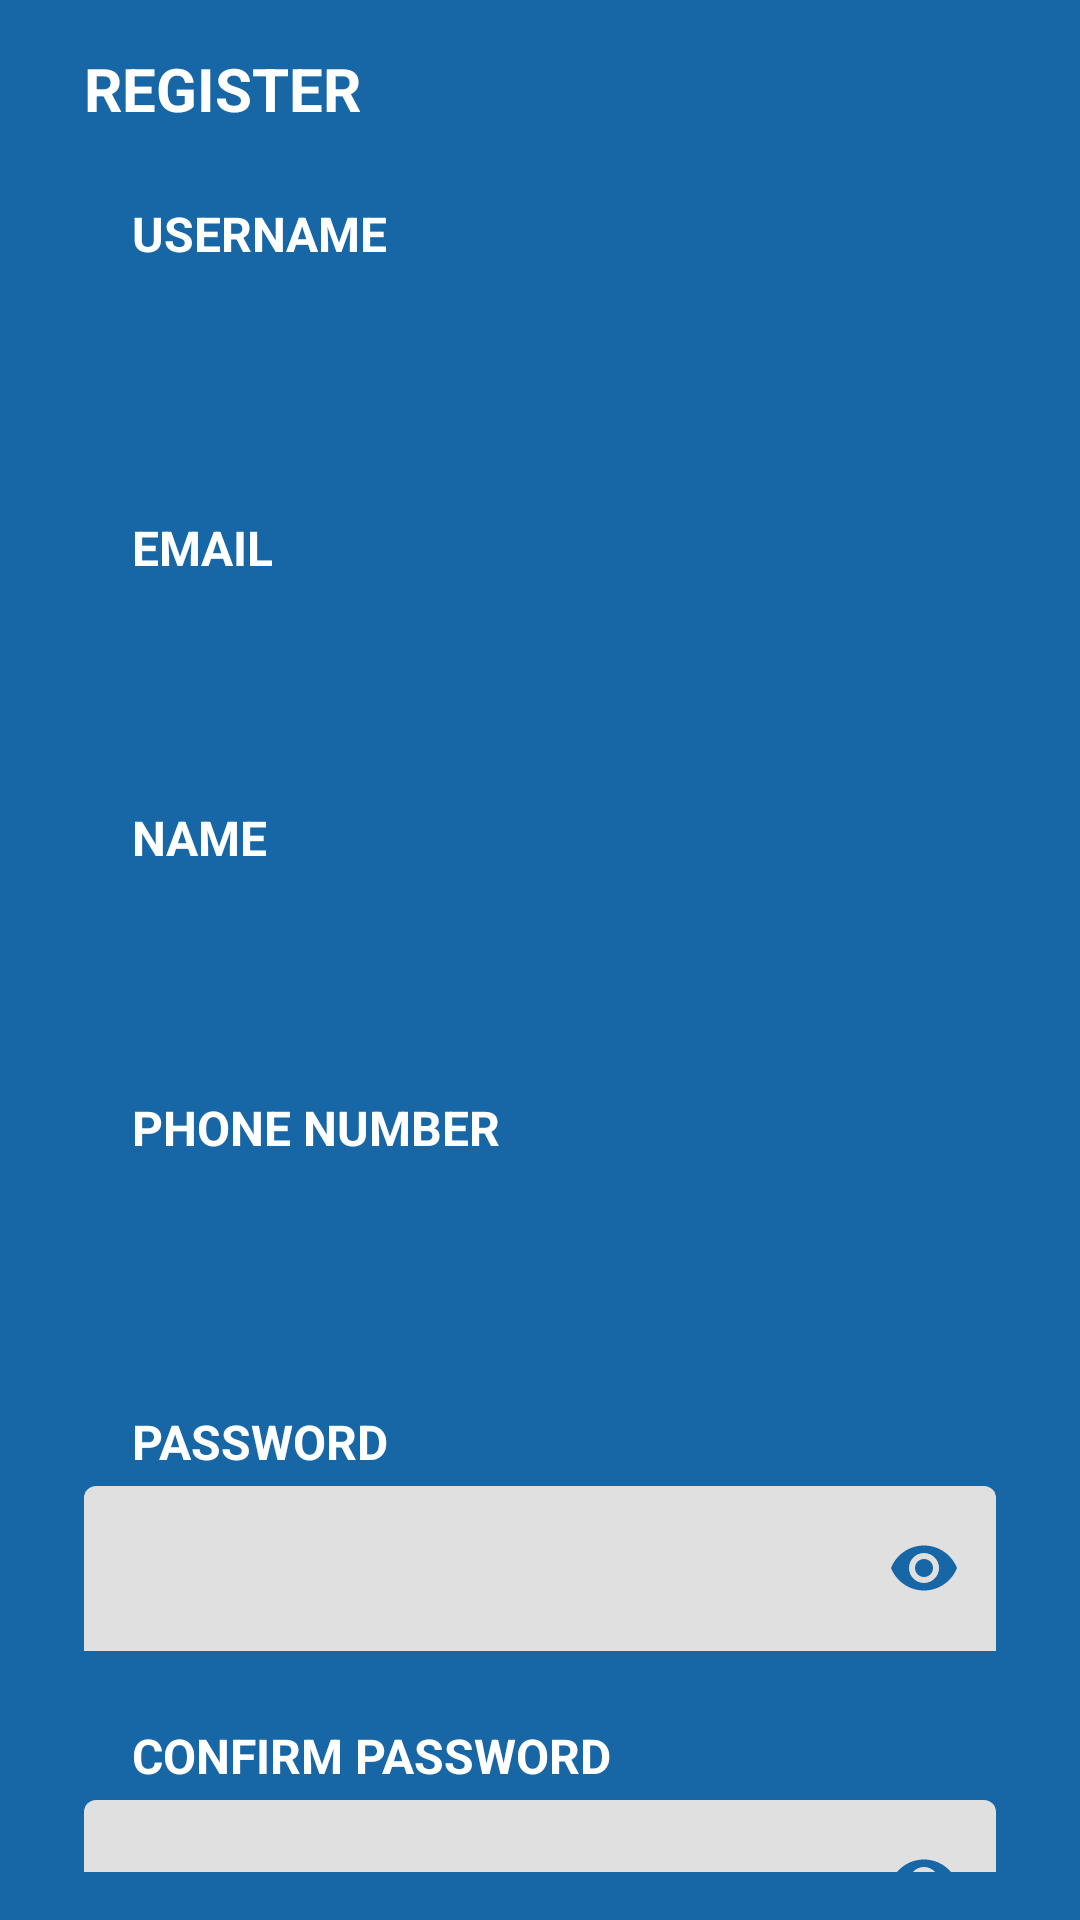

Layout XML and referenced resources for this Android screen:
<!-- AndroidManifest.xml: application theme AppTheme -->
<!-- res/layout/activity_register.xml -->
<?xml version="1.0" encoding="utf-8"?>
<androidx.constraintlayout.widget.ConstraintLayout xmlns:android="http://schemas.android.com/apk/res/android"
    xmlns:app="http://schemas.android.com/apk/res-auto"
    android:layout_width="match_parent"
    android:layout_height="match_parent"
    android:background="@color/colorPrimary">

    <androidx.core.widget.NestedScrollView
        android:id="@+id/container"
        android:layout_width="match_parent"
        android:layout_height="match_parent"
        android:fillViewport="true"
        android:paddingLeft="@dimen/activity_horizontal_margin"
        android:paddingTop="@dimen/activity_vertical_margin"
        android:paddingRight="@dimen/activity_horizontal_margin"
        android:paddingBottom="@dimen/activity_vertical_margin"
        android:scrollbarThumbVertical="@null">

        <LinearLayout
            android:layout_width="match_parent"
            android:layout_height="wrap_content"
            android:layout_marginStart="12dp"
            android:layout_marginEnd="12dp"
            android:clipChildren="false"
            android:clipToPadding="false"
            android:orientation="vertical"
            app:layout_constraintEnd_toEndOf="parent"
            app:layout_constraintStart_toStartOf="parent"
            app:layout_constraintTop_toTopOf="parent">

            <TextView
                android:layout_width="fill_parent"
                android:layout_height="wrap_content"
                android:gravity="start"
                android:text="@string/register_upper"
                android:textColor="#FFFFFF"
                android:textSize="20sp"
                android:textStyle="bold" />

            <TextView
                android:layout_width="fill_parent"
                android:layout_height="wrap_content"
                android:layout_marginStart="16dp"
                android:layout_marginTop="24dp"
                android:layout_marginBottom="4dp"
                android:gravity="start"
                android:text="@string/username"
                android:textColor="#FFFFFF"
                android:textSize="16sp"
                android:textStyle="bold" />

            <com.google.android.material.textfield.TextInputEditText
                android:id="@+id/username"
                android:layout_width="match_parent"
                android:layout_height="55dp"
                android:background="@drawable/rounded_corners"
                android:paddingStart="16dp"
                android:paddingEnd="8dp"
                android:textColor="@color/colorPrimary" />

            <TextView
                android:layout_width="fill_parent"
                android:layout_height="wrap_content"
                android:layout_marginStart="16dp"
                android:layout_marginTop="24dp"
                android:layout_marginBottom="4dp"
                android:gravity="start"
                android:text="@string/email"
                android:textColor="#FFFFFF"
                android:textSize="16sp"
                android:textStyle="bold" />

            <com.google.android.material.textfield.TextInputEditText
                android:id="@+id/email"
                android:layout_width="match_parent"
                android:layout_height="55dp"
                android:background="@drawable/rounded_corners"
                android:paddingStart="16dp"
                android:paddingEnd="8dp"
                android:textColor="@color/colorPrimary" />

            <TextView
                android:layout_width="fill_parent"
                android:layout_height="wrap_content"
                android:layout_marginStart="16dp"
                android:layout_marginTop="16dp"
                android:layout_marginBottom="4dp"
                android:gravity="start"
                android:text="@string/name"
                android:textColor="#FFFFFF"
                android:textSize="16sp"
                android:textStyle="bold" />

            <com.google.android.material.textfield.TextInputEditText
                android:id="@+id/name"
                android:layout_width="match_parent"
                android:layout_height="55dp"
                android:background="@drawable/rounded_corners"
                android:paddingStart="16dp"
                android:paddingEnd="8dp"
                android:textColor="@color/colorPrimary" />

            <TextView
                android:layout_width="fill_parent"
                android:layout_height="wrap_content"
                android:layout_marginStart="16dp"
                android:layout_marginTop="16dp"
                android:layout_marginBottom="4dp"
                android:gravity="start"
                android:text="@string/phone_number"
                android:textColor="#FFFFFF"
                android:textSize="16sp"
                android:textStyle="bold" />

            <com.google.android.material.textfield.TextInputEditText
                android:id="@+id/phone"
                android:layout_width="match_parent"
                android:layout_height="55dp"
                android:background="@drawable/rounded_corners"
                android:inputType="number"
                android:paddingStart="16dp"
                android:paddingEnd="8dp"
                android:textColor="@color/colorPrimary" />

            <TextView
                android:layout_width="fill_parent"
                android:layout_height="wrap_content"
                android:layout_marginStart="16dp"
                android:layout_marginTop="24dp"
                android:layout_marginBottom="4dp"
                android:gravity="start"
                android:text="@string/password"
                android:textColor="#FFFFFF"
                android:textSize="16sp"
                android:textStyle="bold" />

            <com.google.android.material.textfield.TextInputLayout
                android:id="@+id/password_layout"
                android:layout_width="match_parent"
                android:layout_height="wrap_content"
                app:boxStrokeWidth="0dp"
                app:boxStrokeWidthFocused="0dp"
                app:passwordToggleEnabled="true"
                app:passwordToggleTint="@color/colorPrimary">

                <com.google.android.material.textfield.TextInputEditText
                    android:id="@+id/password"
                    android:layout_width="match_parent"
                    android:layout_height="55dp"
                    android:background="@drawable/rounded_corners"
                    android:inputType="textPassword"
                    android:textColor="@color/colorPrimary" />
            </com.google.android.material.textfield.TextInputLayout>

            <TextView
                android:layout_width="fill_parent"
                android:layout_height="wrap_content"
                android:layout_marginStart="16dp"
                android:layout_marginTop="24dp"
                android:layout_marginBottom="4dp"
                android:gravity="start"
                android:text="@string/confirm_password"
                android:textColor="#FFFFFF"
                android:textSize="16sp"
                android:textStyle="bold" />

            <com.google.android.material.textfield.TextInputLayout
                android:id="@+id/confirm_password_layout"
                android:layout_width="match_parent"
                android:layout_height="wrap_content"
                app:boxStrokeWidth="0dp"
                app:boxStrokeWidthFocused="0dp"
                app:passwordToggleEnabled="true"
                app:passwordToggleTint="@color/colorPrimary">

                <com.google.android.material.textfield.TextInputEditText
                    android:id="@+id/confirm_password"
                    android:layout_width="match_parent"
                    android:layout_height="55dp"
                    android:background="@drawable/rounded_corners"
                    android:inputType="textPassword"
                    android:textColor="@color/colorPrimary" />
            </com.google.android.material.textfield.TextInputLayout>


            <androidx.appcompat.widget.SwitchCompat
                android:id="@+id/notification"
                android:layout_width="fill_parent"
                android:layout_height="wrap_content"
                android:layout_marginStart="16dp"
                android:layout_marginTop="32dp"
                android:checked="true"
                android:gravity="start"
                android:text="@string/notificationsU"
                android:textColor="#FFFFFF"
                android:textSize="16sp"
                android:textStyle="bold"
                android:theme="@style/FEI.Switch" />

            <androidx.constraintlayout.widget.ConstraintLayout
                android:layout_width="wrap_content"
                android:layout_height="wrap_content"
                android:layout_gravity="center">

                <com.google.android.material.button.MaterialButton
                    android:id="@+id/save"
                    android:layout_width="250dp"
                    android:layout_height="55dp"
                    android:layout_gravity="center"
                    android:layout_marginTop="32dp"
                    android:background="@drawable/rounded_corners"
                    android:text="@string/action_save"
                    android:textColor="#FFFFFF"
                    app:layout_constraintStart_toEndOf="parent"
                    app:layout_constraintStart_toStartOf="parent"
                    app:layout_constraintTop_toBottomOf="parent"
                    app:layout_constraintTop_toTopOf="parent" />

                <ProgressBar
                    android:id="@+id/progress_bar_save"
                    android:layout_width="wrap_content"
                    android:layout_height="35dp"
                    android:layout_marginEnd="16dp"
                    android:elevation="8dp"
                    android:indeterminate="true"
                    android:indeterminateTint="#ffffff"
                    android:visibility="gone"
                    android:indeterminateTintMode="src_in"
                    app:layout_constraintBottom_toBottomOf="@+id/save"
                    app:layout_constraintEnd_toEndOf="@+id/save"
                    app:layout_constraintTop_toTopOf="@+id/save" />
            </androidx.constraintlayout.widget.ConstraintLayout>
        </LinearLayout>
    </androidx.core.widget.NestedScrollView>

    <ImageButton
        android:id="@+id/close"
        android:layout_width="wrap_content"
        android:layout_height="wrap_content"
        android:layout_gravity="top|end"
        android:layout_marginTop="@dimen/activity_vertical_margin"
        android:layout_marginEnd="32dp"
        android:background="@android:color/transparent"
        android:contentDescription=""
        app:layout_constraintEnd_toEndOf="parent"
        app:layout_constraintTop_toTopOf="parent"
        app:srcCompat="@drawable/close" />

</androidx.constraintlayout.widget.ConstraintLayout>
<!-- resources referenced by this layout -->
<resources>
  <color name="colorPrimary">#1766A6</color>
  <dimen name="activity_horizontal_margin">16dp</dimen>
  <dimen name="activity_vertical_margin">16dp</dimen>
  <string name="action_save">Save</string>
  <string name="confirm_password">CONFIRM PASSWORD</string>
  <string name="email">EMAIL</string>
  <string name="name">NAME</string>
  <string name="notificationsU">NOTIFICATIONS</string>
  <string name="password">PASSWORD</string>
  <string name="phone_number">PHONE NUMBER</string>
  <string name="register_upper">REGISTER</string>
  <string name="username">USERNAME</string>
  <style name="FEI.Switch" parent="Theme.AppCompat.Light">
          <item name="colorControlActivated">#f1f1f1</item>
          <item name="colorSwitchThumbNormal">#f1f1f1</item>
          <item name="android:colorForeground">#f1f1f1</item>
      </style>
  <style name="AppTheme" parent="Theme.MaterialComponents.Light.NoActionBar">
          
          <item name="colorPrimary">@color/colorPrimary</item>
          <item name="colorPrimaryDark">@color/colorPrimaryDark</item>
          <item name="colorAccent">@color/colorAccent</item>
          <item name="android:windowAnimationStyle">
              @style/ActivityAnimation
          </item>
  
      </style>
  <color name="colorPrimaryDark">#1766A6</color>
  <color name="colorAccent">#1D82D3</color>
  <style name="ActivityAnimation" parent="@android:style/Animation.Activity">
          <item name="android:activityOpenEnterAnimation">
              @anim/slide_in_right
          </item>
          <item name="android:activityOpenExitAnimation">
              @anim/slide_out_left
          </item>
          <item name="android:activityCloseEnterAnimation">
              @anim/slide_in_left
          </item>
          <item name="android:activityCloseExitAnimation">
              @anim/slide_out_right
          </item>
      </style>
</resources>
